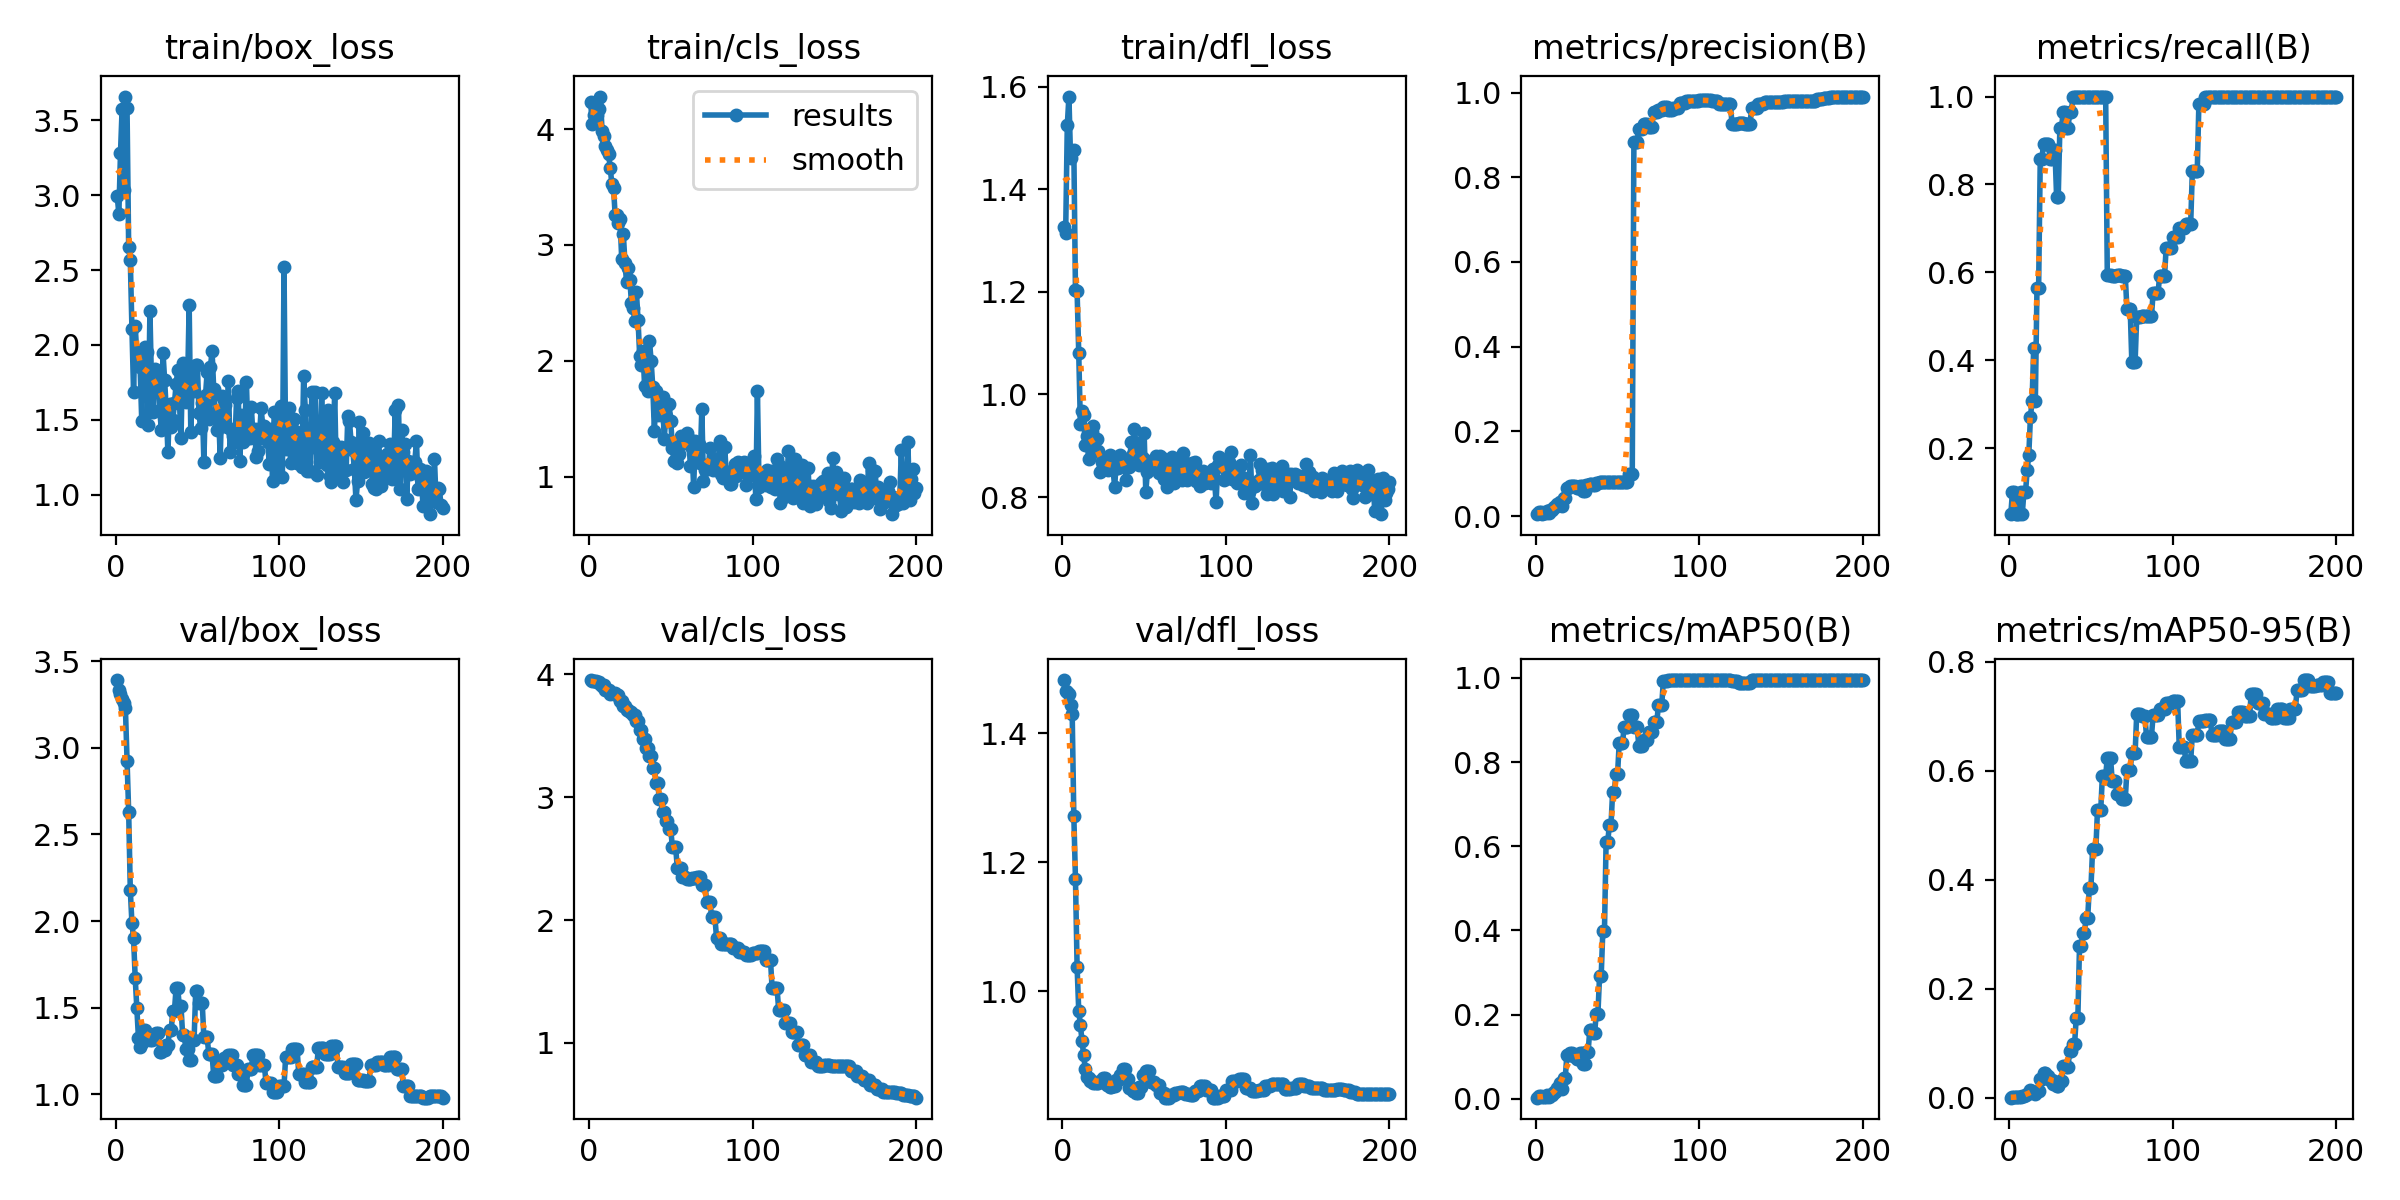

The table this chart was drawn from, first rows:
epoch, time, train/box_loss, train/cls_loss, train/dfl_loss, metrics/precision(B), metrics/recall(B), metrics/mAP50(B), metrics/mAP50-95(B), val/box_loss, val/cls_loss, val/dfl_loss, lr/pg0, lr/pg1, lr/pg2
1, 0.4386, 2.995, 4.235, 1.327, 0.0045, 0.05, 0.0028, 0.00028, 3.392, 3.954, 1.482, 0, 0, 0
2, 0.7936, 2.876, 4.041, 1.314, 0.00971, 0.1, 0.00653, 0.00094, 3.333, 3.944, 1.466, 1.65875e-05, 1.65875e-05, 1.65875e-05
3, 1.156, 3.282, 4.125, 1.524, 0.01075, 0.1, 0.00685, 0.00133, 3.309, 3.944, 1.464, 3.30099e-05, 3.30099e-05, 3.30099e-05
4, 1.471, 3.579, 4.21, 1.58, 0.00602, 0.05, 0.00338, 0.00101, 3.281, 3.943, 1.461, 4.92674e-05, 4.92674e-05, 4.92674e-05
5, 1.759, 3.035, 4.126, 1.46, 0.00658, 0.05, 0.00368, 0.0011, 3.261, 3.941, 1.443, 6.53597e-05, 6.53597e-05, 6.53597e-05
6, 2.052, 3.66, 4.171, 1.475, 0.00676, 0.05, 0.00382, 0.00076, 3.233, 3.943, 1.43, 8.12871e-05, 8.12871e-05, 8.12871e-05
7, 2.382, 3.584, 4.281, 1.477, 0.01316, 0.1, 0.00833, 0.00237, 2.924, 3.921, 1.272, 9.70494e-05, 9.70494e-05, 9.70494e-05
8, 2.764, 2.657, 3.98, 1.204, 0.00649, 0.05, 0.00375, 0.00262, 2.633, 3.902, 1.174, 0.0001126, 0.0001126, 0.0001126
9, 3.136, 2.569, 3.944, 1.201, 0.0137, 0.1, 0.00903, 0.0033, 2.179, 3.91, 1.038, 0.0001281, 0.0001281, 0.0001281
10, 3.519, 2.109, 3.854, 1.081, 0.01429, 0.1, 0.0094, 0.00605, 1.987, 3.876, 0.9698, 0.0001433, 0.0001433, 0.0001433
11, 3.897, 1.685, 3.816, 0.9432, 0.02083, 0.15, 0.01574, 0.00639, 1.901, 3.872, 0.9476, 0.0001584, 0.0001584, 0.0001584
12, 4.277, 2.124, 3.783, 0.9673, 0.02222, 0.1857, 0.01538, 0.00897, 1.67, 3.871, 0.9231, 0.0001734, 0.0001734, 0.0001734
13, 4.658, 1.938, 3.665, 0.9597, 0.02793, 0.2714, 0.02597, 0.01391, 1.498, 3.843, 0.9006, 0.0001882, 0.0001882, 0.0001882
14, 5.04, 1.881, 3.525, 0.9007, 0.02561, 0.3071, 0.02686, 0.01256, 1.323, 3.846, 0.8789, 0.0002028, 0.0002028, 0.0002028
15, 5.459, 1.849, 3.496, 0.9182, 0.03351, 0.4286, 0.03881, 0.01091, 1.273, 3.845, 0.8672, 0.0002172, 0.0002172, 0.0002172
16, 5.858, 1.492, 3.26, 0.8744, 0.02328, 0.3071, 0.02255, 0.00647, 1.293, 3.849, 0.8653, 0.0002315, 0.0002315, 0.0002315
17, 6.229, 1.91, 3.256, 0.9004, 0.04331, 0.5643, 0.04896, 0.01246, 1.37, 3.836, 0.8612, 0.0002456, 0.0002456, 0.0002456
18, 6.595, 1.989, 3.188, 0.9273, 0.04331, 0.5643, 0.04896, 0.01246, 1.37, 3.836, 0.8612, 0.0002595, 0.0002595, 0.0002595
19, 6.974, 1.952, 3.224, 0.9386, 0.06667, 0.8571, 0.1033, 0.03483, 1.35, 3.785, 0.8574, 0.0002733, 0.0002733, 0.0002733
20, 7.345, 1.465, 2.881, 0.8914, 0.06667, 0.8571, 0.1033, 0.03483, 1.35, 3.785, 0.8574, 0.0002869, 0.0002869, 0.0002869
21, 7.73, 2.229, 3.099, 0.9125, 0.07025, 0.8929, 0.1101, 0.04506, 1.315, 3.745, 0.8581, 0.0003004, 0.0003004, 0.0003004
22, 8.105, 1.726, 2.845, 0.8902, 0.07025, 0.8929, 0.1101, 0.04506, 1.315, 3.745, 0.8581, 0.0003137, 0.0003137, 0.0003137
23, 8.487, 1.549, 2.677, 0.8482, 0.07082, 0.8929, 0.1015, 0.04063, 1.34, 3.712, 0.8613, 0.0003268, 0.0003268, 0.0003268
24, 8.844, 1.84, 2.8, 0.8682, 0.07082, 0.8929, 0.1015, 0.04063, 1.34, 3.712, 0.8613, 0.0003398, 0.0003398, 0.0003398
25, 9.217, 1.767, 2.694, 0.8574, 0.06671, 0.8571, 0.09562, 0.03277, 1.352, 3.697, 0.8656, 0.0003525, 0.0003525, 0.0003525
26, 9.58, 1.822, 2.498, 0.8585, 0.06671, 0.8571, 0.09562, 0.03277, 1.352, 3.697, 0.8656, 0.0003652, 0.0003652, 0.0003652
27, 9.953, 1.565, 2.456, 0.8677, 0.06994, 0.8786, 0.1078, 0.0256, 1.243, 3.672, 0.855, 0.0003776, 0.0003776, 0.0003776
28, 10.31, 1.429, 2.346, 0.8524, 0.06994, 0.8786, 0.1078, 0.0256, 1.243, 3.672, 0.855, 0.0003899, 0.0003899, 0.0003899
29, 10.68, 1.949, 2.594, 0.881, 0.0601, 0.7714, 0.08223, 0.02194, 1.254, 3.624, 0.8516, 0.0004021, 0.0004021, 0.0004021
30, 11.04, 1.764, 2.354, 0.8806, 0.0601, 0.7714, 0.08223, 0.02194, 1.254, 3.624, 0.8516, 0.000414, 0.000414, 0.000414
31, 11.41, 1.563, 2.043, 0.8527, 0.0732, 0.9286, 0.1113, 0.03084, 1.286, 3.545, 0.8534, 0.0004258, 0.0004258, 0.0004258
32, 11.77, 1.281, 1.964, 0.8193, 0.0732, 0.9286, 0.1113, 0.03084, 1.286, 3.545, 0.8534, 0.0004375, 0.0004375, 0.0004375
33, 12.14, 1.607, 2.089, 0.8754, 0.07657, 0.9643, 0.1624, 0.05784, 1.369, 3.475, 0.8621, 0.0004489, 0.0004489, 0.0004489
34, 12.51, 1.452, 1.785, 0.8574, 0.07657, 0.9643, 0.1624, 0.05784, 1.369, 3.475, 0.8621, 0.0004602, 0.0004602, 0.0004602
35, 12.89, 1.501, 1.961, 0.8815, 0.07395, 0.9286, 0.1573, 0.05651, 1.483, 3.405, 0.87, 0.0004714, 0.0004714, 0.0004714
36, 13.24, 1.611, 1.741, 0.8773, 0.07395, 0.9286, 0.1573, 0.05651, 1.483, 3.405, 0.87, 0.0004824, 0.0004824, 0.0004824
37, 13.61, 1.736, 2.17, 0.8618, 0.07694, 0.9643, 0.2024, 0.08681, 1.612, 3.339, 0.8791, 0.0004932, 0.0004932, 0.0004932
38, 13.98, 1.83, 1.999, 0.8704, 0.07694, 0.9643, 0.2024, 0.08681, 1.612, 3.339, 0.8791, 0.0005038, 0.0005038, 0.0005038
39, 14.37, 1.635, 1.777, 0.8333, 0.07983, 1, 0.2918, 0.09858, 1.507, 3.241, 0.864, 0.0005143, 0.0005143, 0.0005143
40, 14.74, 1.375, 1.396, 0.8616, 0.07983, 1, 0.2918, 0.09858, 1.507, 3.241, 0.864, 0.0005246, 0.0005246, 0.0005246
41, 15.12, 1.879, 1.738, 0.8586, 0.07991, 1, 0.3992, 0.1466, 1.344, 3.118, 0.8504, 0.0005348, 0.0005348, 0.0005348
42, 15.49, 1.698, 1.532, 0.9066, 0.07991, 1, 0.3992, 0.1466, 1.344, 3.118, 0.8504, 0.0005448, 0.0005448, 0.0005448
43, 15.87, 1.615, 1.69, 0.8831, 0.0802, 1, 0.6102, 0.2781, 1.26, 2.988, 0.8449, 0.0005546, 0.0005546, 0.0005546
44, 16.24, 1.713, 1.647, 0.9318, 0.0802, 1, 0.6102, 0.2781, 1.26, 2.988, 0.8449, 0.0005642, 0.0005642, 0.0005642
45, 16.62, 2.269, 1.689, 0.9038, 0.0801, 1, 0.6506, 0.3022, 1.195, 2.877, 0.8416, 0.0005737, 0.0005737, 0.0005737
46, 16.98, 1.415, 1.324, 0.9055, 0.0801, 1, 0.6506, 0.3022, 1.195, 2.877, 0.8416, 0.0005831, 0.0005831, 0.0005831
47, 17.37, 1.835, 1.523, 0.8624, 0.08, 1, 0.7302, 0.3292, 1.315, 2.806, 0.8509, 0.0005922, 0.0005922, 0.0005922
48, 17.74, 1.689, 1.479, 0.8739, 0.08, 1, 0.7302, 0.3292, 1.315, 2.806, 0.8509, 0.0006012, 0.0006012, 0.0006012
49, 18.12, 1.865, 1.624, 0.8751, 0.07976, 1, 0.7708, 0.3855, 1.595, 2.739, 0.8697, 0.00061, 0.00061, 0.00061
50, 18.49, 1.866, 1.48, 0.9246, 0.07976, 1, 0.7708, 0.3855, 1.595, 2.739, 0.8697, 0.0006187, 0.0006187, 0.0006187
51, 18.88, 1.547, 1.25, 0.8099, 0.07983, 1, 0.8443, 0.4561, 1.524, 2.595, 0.8755, 0.0006272, 0.0006272, 0.0006272
52, 19.25, 1.442, 1.134, 0.8491, 0.07983, 1, 0.8443, 0.4561, 1.524, 2.595, 0.8755, 0.0006355, 0.0006355, 0.0006355
53, 19.61, 1.614, 1.284, 0.8673, 0.07983, 1, 0.8443, 0.4561, 1.524, 2.595, 0.8755, 0.0006437, 0.0006437, 0.0006437
54, 20, 1.218, 1.119, 0.8701, 0.07964, 1, 0.8824, 0.5285, 1.327, 2.424, 0.8595, 0.0006517, 0.0006517, 0.0006517
55, 20.43, 1.664, 1.199, 0.8587, 0.07964, 1, 0.8824, 0.5285, 1.327, 2.424, 0.8595, 0.0006596, 0.0006596, 0.0006596
56, 20.84, 1.818, 1.353, 0.8707, 0.07964, 1, 0.8824, 0.5285, 1.327, 2.424, 0.8595, 0.0006672, 0.0006672, 0.0006672
57, 21.23, 1.506, 1.31, 0.8801, 0.09978, 1, 0.9121, 0.591, 1.234, 2.351, 0.854, 0.0006747, 0.0006747, 0.0006747
58, 21.59, 1.85, 1.304, 0.872, 0.09978, 1, 0.9121, 0.591, 1.234, 2.351, 0.854, 0.0006821, 0.0006821, 0.0006821
59, 21.96, 1.96, 1.292, 0.8459, 0.09978, 1, 0.9121, 0.591, 1.234, 2.351, 0.854, 0.0006893, 0.0006893, 0.0006893
60, 22.34, 1.706, 1.38, 0.8808, 0.8844, 0.5938, 0.8837, 0.6233, 1.105, 2.337, 0.8414, 0.0006963, 0.0006963, 0.0006963
... 140 more rows
